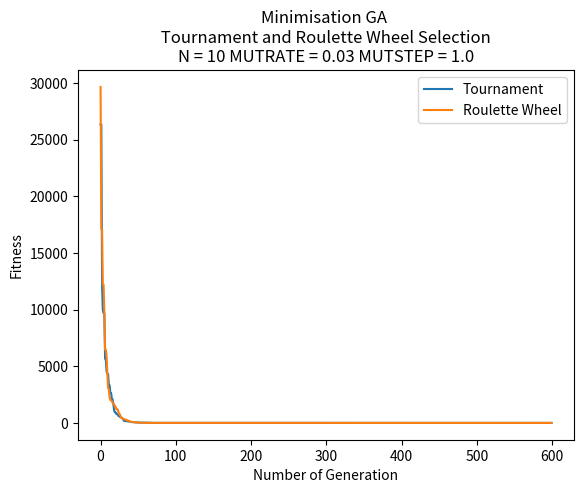

Recreate this plot in Python.
import random
import copy
import math
import matplotlib.pyplot as plt

# Each individual is represented by a data structure,
# consisting of an array of binary genes and a fitness value
class individual:
    gene = []
    fitness = 0

    def __repr__(self):
        return "Gene string " + "".join(str(x) for x in self.gene) + " - fitness: " + str(self.fitness)


# The initial population array of such individuals,
# and random gene length number of 10 and population of 50
P = 50
N = 10
GENERATIONS = 600  # initialise 600 generations

# random mutation rate and mutation step
MUTRATE = 0.03
MUTSTEP = 1.0

# Calculate individual's fitness
def mini_function(ind):
    fitness = 0
    squared = 0
    first_expression = (ind.gene[0] - 1) ** 2 # (x1-1)^2
    second_expression = 0
    for i in range(1, N):
        # exp = [2 * xi^2 - x(i-1)]^2
        squared = i * ((2*ind.gene[i]*ind.gene[i] - ind.gene[i-1]) ** 2)
        # i * exp
        second_expression += squared 
    # (x1-1)^2 + SUM{ i* [2 * xi^2 - x(i-1)]^2 }
    fitness = first_expression + second_expression
    return fitness

# Calculate population's fitness
# list parameter
def total_fitness(population):
    totalfit = 0
    for ind in population:
        totalfit += ind.fitness
    return totalfit

# Initialise original population
def initialise_population():
    population = []
    # Initialise population with random candidate solutions
    # Generate random genes and append to a temporary gene list
    # Assign fitness and gene to individual and append one to population
    for x in range(0, P):
        tempgene = []
        for x in range(0, N):
            # a random gene between -10 and 10 (inclusive)
            tempgene.append(random.uniform(-10, 10))
        # print(tempgene)
        newindi = individual()  # initialise new instance
        # copy the gene from tempgene and assign to gene of individual
        newindi.gene = tempgene.copy()
        # initialise instance's fitness
        newindi.fitness = mini_function(newindi)
        population.append(newindi)
    return population

# Tourament Selection Method
def touranment_selection(population):
    offspring = []
    # Select two parents and recombine pairs of parents
    for i in range(0, P):
        parent1 = random.randint(0, P - 1)
        off1 = population[parent1]
        parent2 = random.randint(0, P - 1)
        off2 = population[parent2]
        # if one's fitness higher then add the smaller one to temp offsptring
        if (off1.fitness > off2.fitness):
            offspring.append(off2)
        else:
            offspring.append(off1)

    return offspring

# Roulette Wheel Selection Method
def RW_selection(population):
    # total fitness of initial pop
    total = 0
    for ind in population:
        total += 1/ind.fitness

    offspring = []
    # Roulette Wheel Selection Process
    # Select two parents and recombine pairs of parents
    for i in range(0, P):
        selection_point = random.uniform(0.0, total)
        running_total = 0
        j = 0
        while running_total <= selection_point:
            running_total += 1 / (population[j].fitness)
            j += 1
            if(j == P):
                break

        # print(running_total)
        # print(j)
        offspring.append(copy.deepcopy(population[j-1]))

    return offspring

# Single-point Crossover method
def crossover(offspring):
    # Recombine pairs of parents from offspring
    crossover_offspring = []
    for i in range(0, P, 2):
        # pick up one random point in the gene length
        crosspoint = random.randint(1, N - 1)
        # 2 new temporary instances
        temp1 = individual()
        temp2 = individual()
        # 2 heads and 2 tails
        head1 = []
        tail1 = []
        head2 = []
        tail2 = []
        # print(offspring[i].gene, offspring[i+1].gene, crosspoint)
        # 0 to crosspoint adding gene to each head
        for j in range(0, crosspoint):
            head1.append(offspring[i].gene[j])
            head2.append(offspring[i + 1].gene[j])
        # crosspoint to N adding gene to each tail
        for j in range(crosspoint, N):
            tail2.append(offspring[i + 1].gene[j])
            tail1.append(offspring[i].gene[j])
        # print("head1 + tail2")
        # print(head1, tail2)
        # print("head2 + tail1")
        # print(head2, tail1)
        temp1.gene = head1 + tail2  # add first gene after crossover to temp1
        temp2.gene = head2 + tail1  # add second gene after crossover to temp2
        # call counting_ones to add fitness to temporary indv
        temp1.fitness = mini_function(temp1)
        temp2.fitness = mini_function(temp2)
        # append temp1, temp2 respectively to crosover_offspring_offspring
        crossover_offspring.append(temp1)
        crossover_offspring.append(temp2)
        # print(crosover_offspring_offspring[i].gene, crosover_offspring_offspring[i+1].gene)

    return crossover_offspring

# Bit-wise Mutation method
def mutation(crossover_offspring, MUTRATE, MUTSTEP):
    # Mutate the result of new_offspring
    # Bit-wise Mutation
    mutate_offspring = []
    for i in range(0, P):
        new_indi = individual()
        new_indi.gene = []
        for j in range(0, N):
            gene = crossover_offspring[i].gene[j]
            ALTER = random.uniform(0.0, MUTSTEP)
            MUTPROB = random.uniform(0.0, 100.0)
            if (MUTPROB < (100*MUTRATE)):
                if(random.randint(0, 1) == 1):  # if random num is 1, add ALTER
                    gene += ALTER
                else:  # if random num is 0, minus ALTER
                    gene -= ALTER
                if(gene > 5.12):  # if gene value is larger than 5.12, reset it to 5.12
                    gene = 5.12
                if(gene < -5.12):  # if gene value is smaller than -5.12, reset it to -5.12
                    gene = -5.12
            new_indi.gene.append(gene)
        # add fitness to instance by calling mini_function
        new_indi.fitness = mini_function(new_indi)
        mutate_offspring.append(new_indi)

    return mutate_offspring

# Descending sorting
def sorting(population):
    #  descending sorting based on individual's fitness
    population.sort(key=lambda individual: individual.fitness, reverse=True)

    return population

# Minimisation Optimisation
def optimising(population, new_population):
    # more optimising
    # sorting instance with descending fitness
    population = sorting(population)

    # take the two instance with the worst fitness in the old population at index -1 and index -2
    worstFit_old_1 = population[-1]
    worstFit_old_2 = population[-2]

    # overwrite the old population with mutate_offspring
    population = copy.deepcopy(new_population)

    # sorting instance with descending fitness
    population = sorting(population)

    # after deepcopy new pop to old pop
    # take two instances with the best fitness in the new population at index 0 and index 1
    bestFit_new_1 = population[0]
    bestFit_new_2 = population[1]

    # compare the fitness btw the ones in the old pop and the ones in the new pop
    # replace the two best fitness/gene by the two worst fitness/gene at specific index in the new population
    if(worstFit_old_1.fitness < bestFit_new_1.fitness):
        population[0].gene = worstFit_old_1.gene
        population[0].fitness = worstFit_old_1.fitness
    if(worstFit_old_2.fitness < bestFit_new_2.fitness):
        population[1].gene = worstFit_old_2.gene
        population[1].fitness = worstFit_old_2.fitness

    return population


def GA(population, Selection, MUTRATE, MUTSTEP):
    # ===========GENETIC ALGORITHM===============
    # storing data to plot
    meanFit_values = []
    minFit_values = []

    for gen in range(0, GENERATIONS):
        # touranment selection process / RW selection process
        offspring = Selection(population)
        # crossover process
        crossover_offspring = crossover(offspring)
        # mutation process
        mutate_offspring = mutation(crossover_offspring, MUTRATE, MUTSTEP)
        # optimising
        population = optimising(population, mutate_offspring)

        # calculate Max and Mean Fitness
        # storing fitness in a list
        Fit = []
        for ind in population:
            Fit.append(mini_function(ind))
        # print(Fit)

        minFit = min(Fit)  # take out the min fitness among fitnesses in Fit
        meanFit = sum(Fit) / P  # sum all the fitness and divide by P size

        # append minFit and meanFit respectively to MinFit_values and MeanFit_values
        minFit_values.append(minFit)
        meanFit_values.append(meanFit)

        # display
        # print("GENERATION " + str(gen + 1))
    print("Min Fitness: " + str(minFit) + "\n")
    print("Mean Fitness: " + str(meanFit) + "\n")

    return minFit_values, meanFit_values


# plotting
plt.ylabel("Fitness")
plt.xlabel("Number of Generation")

# Storing
minFit_data1 = []
minFit_data2 = []
minFit_data3 = []
minFit_data4 = []

meanFit_data1 = []
meanFit_data2 = []
meanFit_data3 = []
meanFit_data4 = []


# EXPERIMENT

# =============================================================
# TOURANMENT vs ROULETTE WHEEL SELECTION COMPARISON
# =============================================================

# [----------------- UNCOMMENT THIS AND ALTER N TO TEST -----------------]
# N = 10
# GENERATIONS = 600
plt.title("Minimisation GA \n Tournament and Roulette Wheel Selection \n"
        + "N = " + str(N) + " MUTRATE = " + str(MUTRATE) + " MUTSTEP = " + str(MUTSTEP))

# initialise original population
population = initialise_population()

minFit_data1, meanFit_data1 = GA(population, touranment_selection, 0.03, 1.0)
minFit_data2, meanFit_data2 = GA(population, RW_selection, 0.03, 1.0)

plt.plot(minFit_data1, label="Tournament")
plt.plot(minFit_data2, label="Roulette Wheel")
# [----------------- UNCOMMENT THIS AND ALTER N TO TEST -----------------]

# N = 10
# GENERATIONS = 600
# MUTRATE = 0.03
# MUTSTEP = 1.0
# Min Fitness: 0.007425401966637338 - TS
# Min Fitness: 0.0040744373402650386 - RW

# N = 20
# GENERATIONS = 600
# MUTRATE = 0.03
# MUTSTEP = 1.0
# Min Fitness: 0.05119283714324845 - TS
# Min Fitness: 0.15968898957511664 - RW

# N = 30
# GENERATIONS = 600
# MUTRATE = 0.03
# MUTSTEP = 1.0
# Min Fitness: 0.6444373881400292 - TS
# Min Fitness: 0.702424104503806 - RW

# N = 10
# GENERATIONS = 2000
# MUTRATE = 0.03
# MUTSTEP = 1.0
# Min Fitness: 0.5000076286981088 - TS
# Min Fitness: 0.5000168729605512 - RW

# N = 50
# GENERATIONS = 4000
# MUTRATE = 0.03
# MUTSTEP = 1.0
# Min Fitness: 6.537547880219964 - TS
# Min Fitness: 0.8241292491869605 - RW


# =============================================================
# TOURANMENT SELECTION
# =============================================================


# Best Fitness and Mean Fitness of TS
# [----------------- UNCOMMENT THIS TO TEST -----------------]
# plt.title("Minimisation GA - Tournament Selection \n"
#             + "N = " + str(N) + " MUTRATE = " + str(MUTRATE) + " MUTSTEP = " + str(MUTSTEP))

# # initialise original population
# population = initialise_population()

# minFit_data1, meanFit_data1 = GA(population, touranment_selection, 0.03, 1.0)

# plt.plot(minFit_data1, label="Min Fitness")
# plt.plot(meanFit_data1, label="Mean Fitness")

# [----------------- UNCOMMENT THIS TO TEST -----------------]
# N = 10
# MUTRATE = 0.03
# MUTSTEP = 1.0
# Min Fitness: 0.011527590079116795
# Mean Fitness: 0.7425531247516733


# Vary MUTRATE
# [----------------- UNCOMMENT THIS TO TEST -----------------]
# plt.title("Minimisation GA - Tournament Selection \n"
#             + "Vary MUTRATE")

# # initialise original population
# population = initialise_population()

# minFit_data1, meanFit_data1 = GA(population, touranment_selection, 0.3, 1.0)
# minFit_data2, meanFit_data2 = GA(population, touranment_selection, 0.03, 1.0)
# minFit_data3, meanFit_data3 = GA(population, touranment_selection, 0.003, 1.0)
# minFit_data4, meanFit_data4 = GA(population, touranment_selection, 0.0003, 1.0)

# plt.plot(minFit_data1, label="MUTRATE 0.3")
# plt.plot(minFit_data2, label="MUTRATE 0.03")
# plt.plot(minFit_data3, label="MUTRATE 0.003")
# plt.plot(minFit_data4, label="MUTRATE 0.0003")
# [----------------- UNCOMMENT THIS TO TEST -----------------]
# N = 10
# MUTSTEP = 1.0
# Min Fitness: 1.2020694193533954   - MUTRATE 0.3
# Min Fitness: 0.505488373883888 - MUTRATE 0.03
# Min Fitness: 1.9845575126780761   - MUTRATE 0.003
# Min Fitness: 9.81276143781134   - MUTRATE 0.0003


# =============================================================
# ROULETTE WHEEL SELECTION
# =============================================================


# Best Fitness and Mean Fitness of RW
# [----------------- UNCOMMENT THIS TO TEST -----------------]
# plt.title("Minimisation GA - Roulette Wheel Selection \n"
#              + "N = " + str(N) + " MUTRATE = " + str(MUTRATE) + " MUTSTEP = " + str(MUTSTEP))

# # initialise original population
# population = initialise_population()

# minFit_data1, meanFit_data1 = GA(population, RW_selection, 0.03, 1.0)

# plt.plot(minFit_data1, label="Min Fitness")
# plt.plot(meanFit_data1, label="Mean Fitness")
# [----------------- UNCOMMENT THIS TO TEST -----------------]
# N = 10
# MUTRATE = 0.03
# MUTSTEP = 1.0
# Min Fitness: 0.03372919809378878
# Mean Fitness: 0.5167875596054593


# Vary MUTRATE
# [----------------- UNCOMMENT THIS TO TEST -----------------]
# plt.title("Minimisation GA - Roulette Wheel Selection \n"
#            + "Vary MUTRATE")

# # initialise original population
# population = initialise_population()

# minFit_data1, meanFit_data1 = GA(population, RW_selection, 0.3, 1.0)
# minFit_data2, meanFit_data2 = GA(population, RW_selection, 0.03, 1.0)
# minFit_data3, meanFit_data3 = GA(population, RW_selection, 0.003, 1.0)
# minFit_data4, meanFit_data4 = GA(population, RW_selection, 0.0003, 1.0)

# plt.plot(minFit_data1, label="MUTRATE 0.3")
# plt.plot(minFit_data2, label="MUTRATE 0.03")
# plt.plot(minFit_data3, label="MUTRATE 0.003")
# plt.plot(minFit_data4, label="MUTRATE 0.0003")
# [----------------- UNCOMMENT THIS TO TEST -----------------]
# N = 10
# MUTSTEP = 1.0
# Min Fitness: 0.5449744249591794 -  MUTRATE 0.3
# Min Fitness: 0.5017947325596344  - MUTRATE 0.03
# Min Fitness: 0.7808550495952751 - MUTRATE 0.003
# Min Fitness: 96.18641960539154 - MUTRATE 0.0003


# DISPLAY PLOT
plt.legend(loc="upper right")
plt.show()
